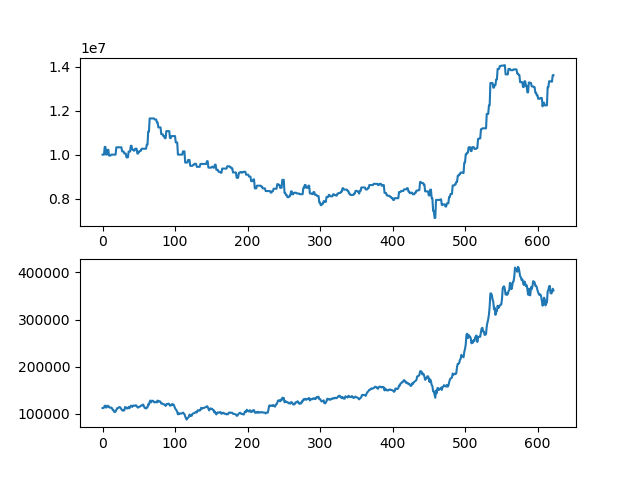

The data file committed next to this chart (first rows):
asset, close
10000000, 112000
10000000, 112000
10000000, 113000
10352000, 117000
10352000, 117000
10000000, 113000
10000000, 114500
10217500, 117000
10217500, 116500
9956500, 113500
9956500, 113500
9956500, 112500
10000500, 113000
10000500, 112000
10000500, 108000
10000500, 108000
10000500, 104000
10000500, 103500
10000500, 104500
10333000, 108000
10333000, 111500
10333000, 111500
10333000, 113000
10333000, 114000
10333000, 114000
10333000, 112000
10333000, 109500
10145000, 107500
10145000, 106500
10145000, 108000
10052000, 107000
10052000, 114000
10052000, 114000
9876000, 112000
9876000, 111000
9876000, 111500
10140000, 114500
10140000, 111500
10140000, 114000
10404000, 117000
10404000, 116500
10226000, 114500
10226000, 117500
10182500, 117000
10182500, 116500
10269500, 117500
10269500, 118000
10269500, 116500
10049500, 114000
10049500, 113000
10137500, 114000
10137500, 115000
10181500, 115500
10181500, 117000
10268500, 118000
10268500, 117500
10268500, 119500
10268500, 116500
10268500, 112500
10268500, 112500
... 563 more rows
